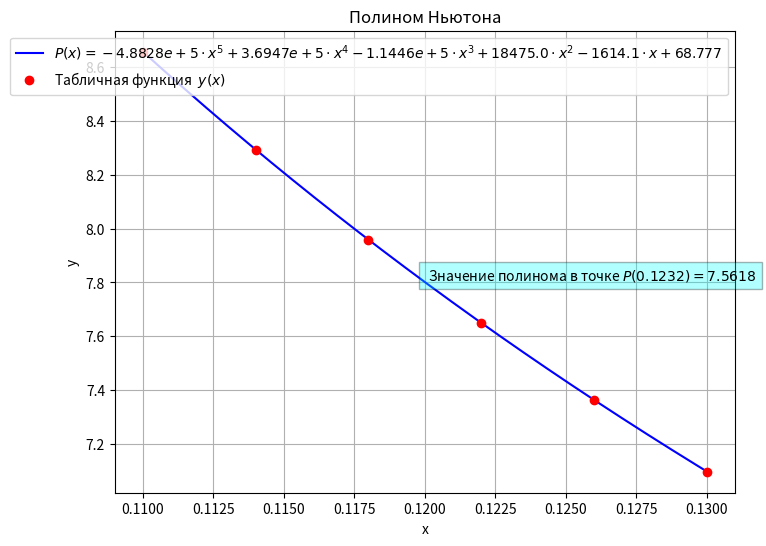

The script that saved this image:
from math import *
import numpy as np
from sympy import simplify,Symbol,expand,latex,Function,N
from sympy.utilities.lambdify import lambdify
import matplotlib.pylab as plt



def newton(xdata,ydata,x0=None):
    xdata=np.array(xdata)
    ydata=np.array(ydata)

    n=np.shape(ydata)[0]
    #матрица для хранения конечных разностей
    pyramid=np.zeros([n,n])

    pyramid[::,0]=ydata #первый столбец - у 

    for j in range(1,n):
        for i in range(n-j):
            pyramid[i][j] = (pyramid[i+1][j-1] - pyramid[i][j-1]) / (xdata[i+j] - xdata[i])
    coeffs=pyramid[0]
    x=Symbol('x')
    #Расчет многочлена Ньютона
    polyval=coeffs[0]

    for i in range(1,len(xdata)):
        prod=1
        for j in range(i):
            prod=prod*(x-xdata[j])
        polyval=polyval+coeffs[i]*prod
    polyval=N(expand(polyval),5)
    
   

    
    #Формирование строки для вывода,и функции для расчета значений
    
    string=str(polyval).replace("**","^")
    string=string.replace("*"," \\cdot ")
    poly_fun=lambdify(x,polyval)
    #Массивы для построения графиков
    x_val=[min(xdata)+0.00001*i for i in range(int(1/0.00001*(max(xdata)-min(xdata))))]
    y_val=[poly_fun(i) for i in x_val]

    print("Данные")
    print("  x    y  ")
    for i in range(len(xdata)):
        print("{:05.3f} {:05.3f}".format(xdata[i],ydata[i]))
    print("Многочлен Ньютона:")
    print('P(x) = '+string.replace('\\cdot','*'))
    if x0 != None:
        #Расчет значения в точке,погрешности
        poly_x0_val=poly_fun(x0)
        print('Значение в точке,P(x0) = {}'.format(poly_x0_val))
        
    plt.figure(figsize=[8,6])
    #Создание графиков
    plt.plot(x_val,y_val,'b-',label=r'$ P(x)={} $'.format(string))
    plt.plot(xdata,ydata,'ro',label=r'Табличная функция  $y(x)$')
    if x0 != None:
        plt.text(np.mean(x_val),np.mean(y_val),r' Значение полинома в точке $ P({})= {:0.4f}$'.format(x0,poly_x0_val), horizontalalignment='left',
     verticalalignment='center',bbox=dict(facecolor='cyan', alpha=0.3))
    plt.xlabel('x')
    plt.ylabel('y')
    plt.title('Полином Ньютона')
    plt.grid(True)
    plt.legend(loc='best')
    plt.show()
    


    

xdata1=[0.11,0.114,0.118,0.122,0.126,0.13]
ydata1=[8.65729,8.29329,7.95829,7.64893,7.36235,7.09613]
#Вызов функции с двумя наборами данных
newton(xdata1,ydata1,0.1232)
